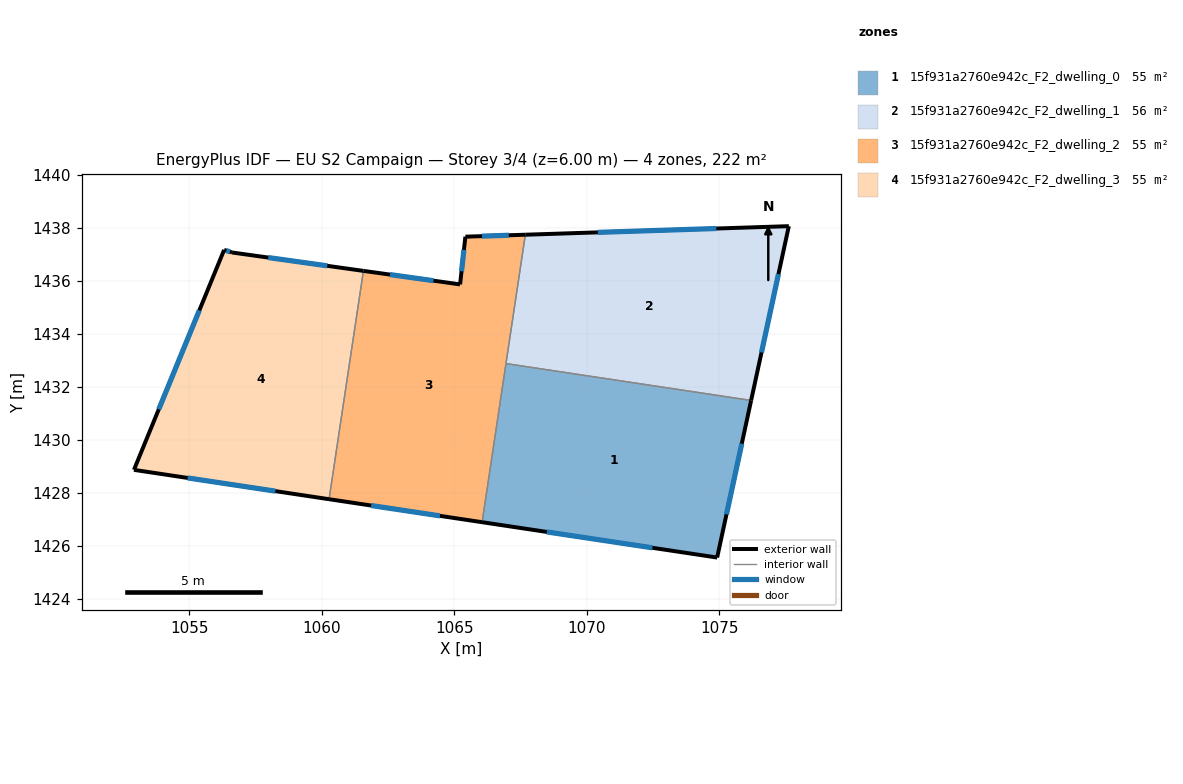
=== STOREY PLAN SPEC (per zone: floor XY polygon, exterior-wall plan segments, windows/doors) ===
zone 1: 15f931a2760e942c_F2_dwelling_0  (55.5 m²)
  floor: (1076.21, 1431.50) (1074.92, 1425.57) (1066.05, 1426.90) (1066.95, 1432.89)
  exterior wall: (1074.92, 1425.57) – (1076.21, 1431.50)  [6.1 m]
    window: (1075.28, 1427.20) – (1075.85, 1429.86)  [3.7 m²]
  exterior wall: (1066.05, 1426.90) – (1074.92, 1425.57)  [9.0 m]
    window: (1068.49, 1426.53) – (1072.48, 1425.93)  [5.4 m²]
  interior walls: 2
zone 2: 15f931a2760e942c_F2_dwelling_1  (55.5 m²)
  floor: (1077.63, 1438.07) (1076.21, 1431.50) (1066.95, 1432.89) (1067.68, 1437.75)
  exterior wall: (1076.21, 1431.50) – (1077.63, 1438.07)  [6.7 m]
    window: (1076.60, 1433.31) – (1077.24, 1436.26)  [4.1 m²]
  exterior wall: (1077.63, 1438.07) – (1067.68, 1437.75)  [10.0 m]
    window: (1074.89, 1437.99) – (1070.42, 1437.84)  [6.0 m²]
  interior walls: 2
zone 3: 15f931a2760e942c_F2_dwelling_2  (55.5 m²)
  floor: (1067.68, 1437.75) (1066.05, 1426.90) (1060.27, 1427.77) (1061.57, 1436.39) (1065.22, 1435.88) (1065.42, 1437.68)
  exterior wall: (1060.27, 1427.77) – (1066.05, 1426.90)  [5.8 m]
    window: (1061.86, 1427.53) – (1064.46, 1427.14)  [3.5 m²]
  exterior wall: (1065.22, 1435.88) – (1061.57, 1436.39)  [3.7 m]
    window: (1064.21, 1436.02) – (1062.57, 1436.25)  [2.2 m²]
  exterior wall: (1065.42, 1437.68) – (1065.22, 1435.88)  [1.8 m]
    window: (1065.36, 1437.18) – (1065.27, 1436.37)  [1.1 m²]
  exterior wall: (1067.68, 1437.75) – (1065.42, 1437.68)  [2.3 m]
    window: (1067.06, 1437.73) – (1066.04, 1437.70)  [1.4 m²]
  interior walls: 3
zone 4: 15f931a2760e942c_F2_dwelling_3  (55.5 m²)
  floor: (1061.57, 1436.39) (1060.27, 1427.77) (1052.91, 1428.88) (1056.31, 1437.18) (1056.61, 1437.08)
  exterior wall: (1056.31, 1437.18) – (1052.91, 1428.88)  [9.0 m]
    window: (1055.38, 1434.89) – (1053.85, 1431.16)  [5.4 m²]
  exterior wall: (1056.61, 1437.08) – (1056.31, 1437.18)  [0.3 m]
    window: (1056.53, 1437.11) – (1056.40, 1437.15)  [0.2 m²]
  exterior wall: (1061.57, 1436.39) – (1056.61, 1437.08)  [5.0 m]
    window: (1060.21, 1436.58) – (1057.98, 1436.89)  [3.0 m²]
  exterior wall: (1052.91, 1428.88) – (1060.27, 1427.77)  [7.4 m]
    window: (1054.94, 1428.57) – (1058.25, 1428.07)  [4.5 m²]
  interior walls: 1

=== DERIVED (storey summary) ===
Building: EU S2 Campaign
Storey: 3 of 4  (floor level z = 6.00 m)
Storey gross floor area: 222.0 m²
Zones on this storey: 4
  - 15f931a2760e942c_F2_dwelling_0: floor 55.5 m²; exterior wall 15.0 m (45.1 m²); 2 window(s) 9.1 m²; WWR 20.2%
  - 15f931a2760e942c_F2_dwelling_1: floor 55.5 m²; exterior wall 16.7 m (50.0 m²); 2 window(s) 10.1 m²; WWR 20.2%
  - 15f931a2760e942c_F2_dwelling_2: floor 55.5 m²; exterior wall 13.6 m (40.8 m²); 4 window(s) 8.2 m²; WWR 20.2%
  - 15f931a2760e942c_F2_dwelling_3: floor 55.5 m²; exterior wall 21.7 m (65.2 m²); 4 window(s) 13.2 m²; WWR 20.2%
Zone adjacency (shared interzone walls):
  - 15f931a2760e942c_F2_dwelling_0 ↔ 15f931a2760e942c_F2_dwelling_1
  - 15f931a2760e942c_F2_dwelling_0 ↔ 15f931a2760e942c_F2_dwelling_2
  - 15f931a2760e942c_F2_dwelling_1 ↔ 15f931a2760e942c_F2_dwelling_2
  - 15f931a2760e942c_F2_dwelling_2 ↔ 15f931a2760e942c_F2_dwelling_3